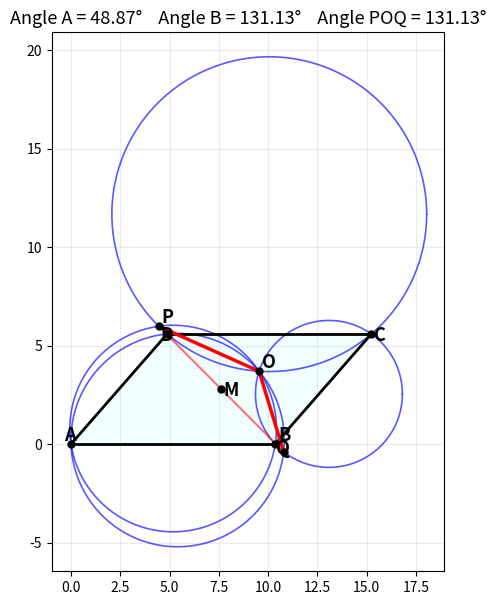
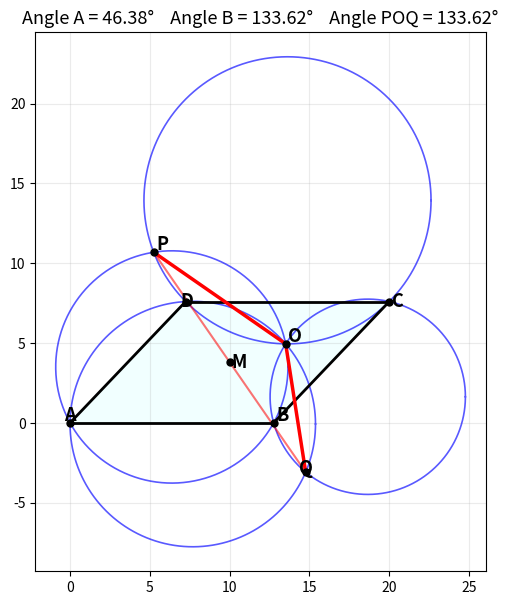
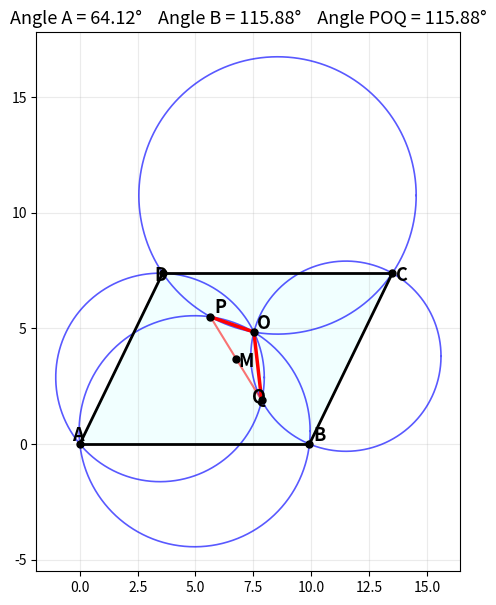
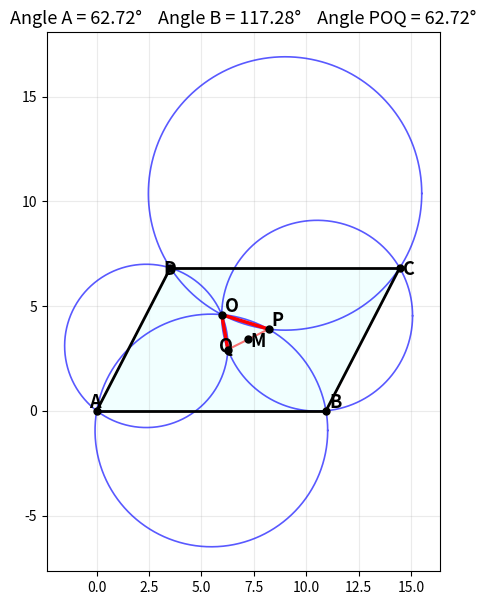
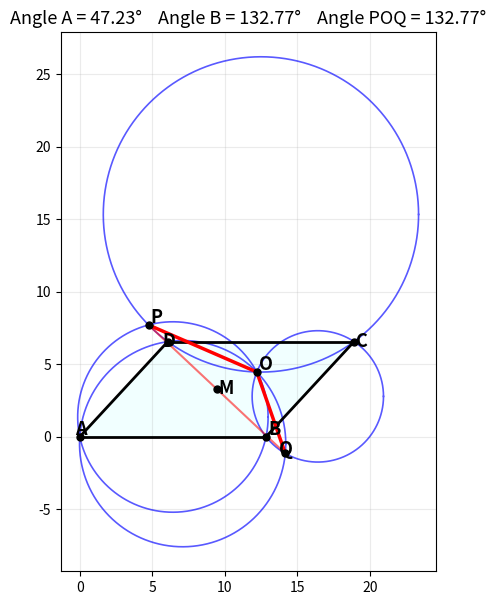
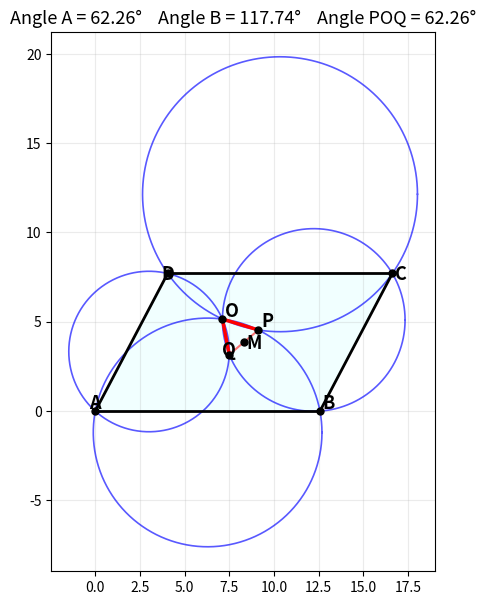
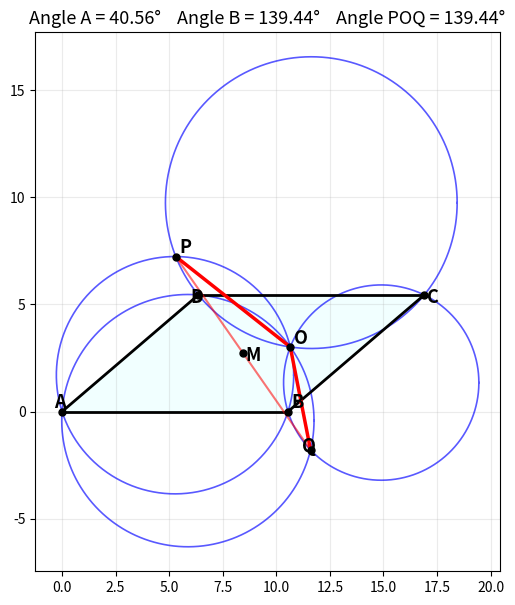
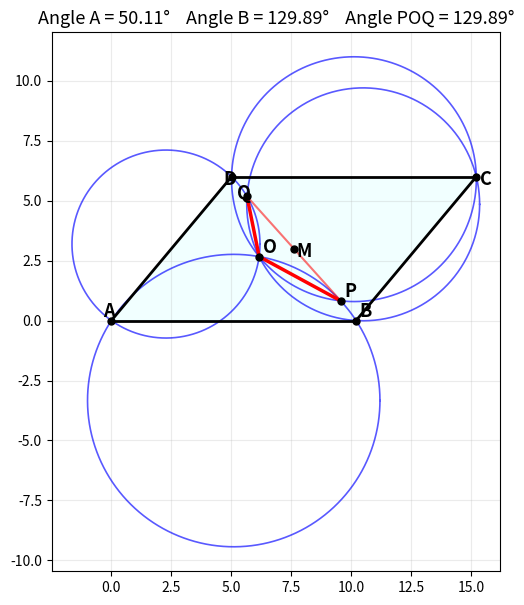
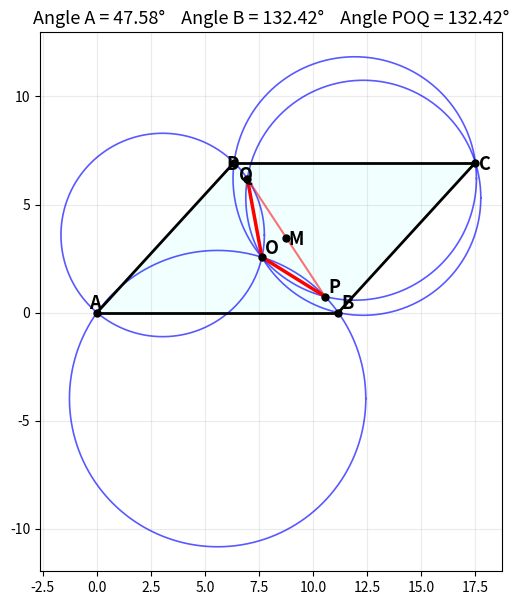
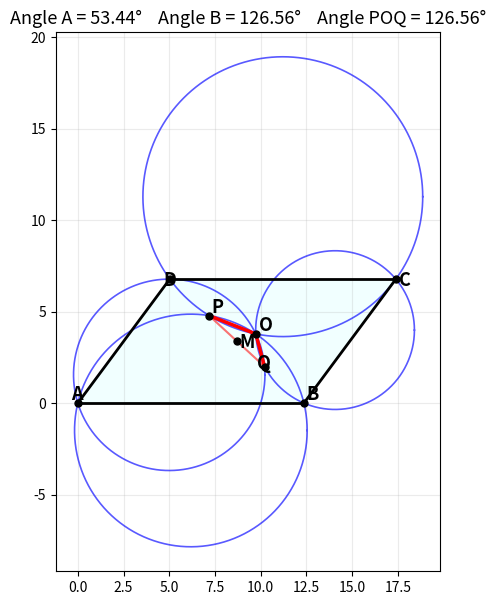
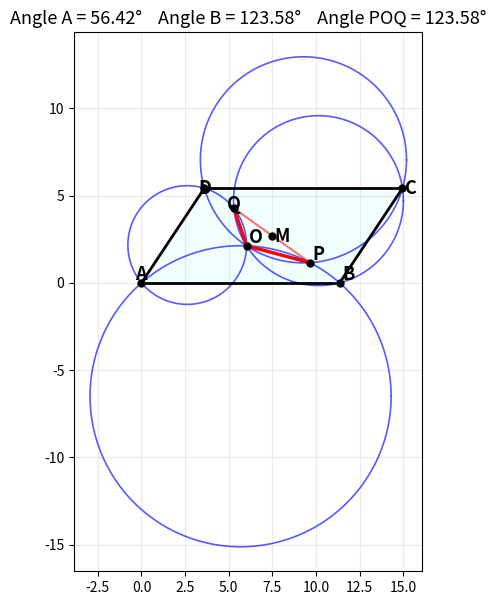
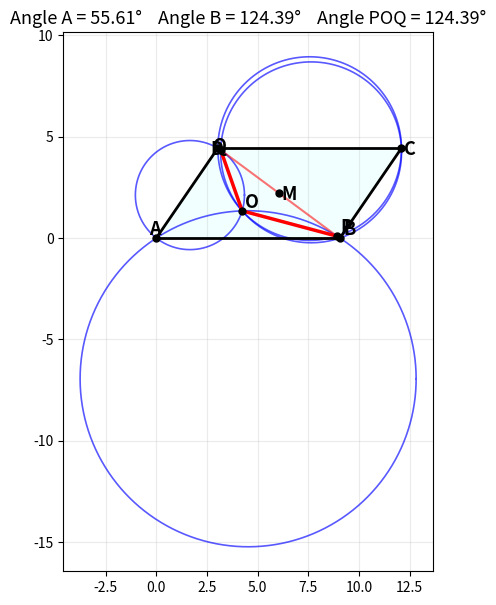
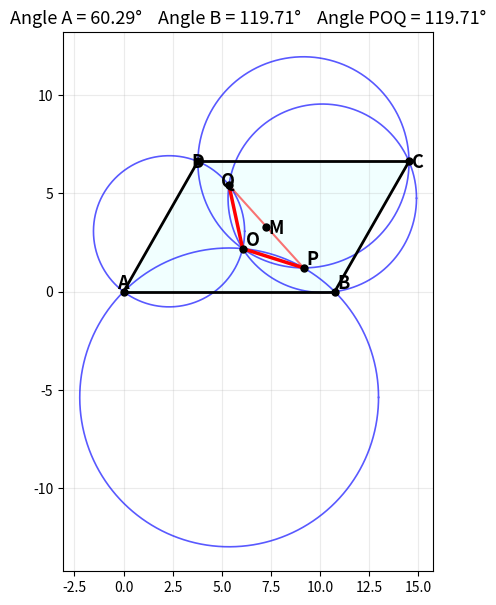
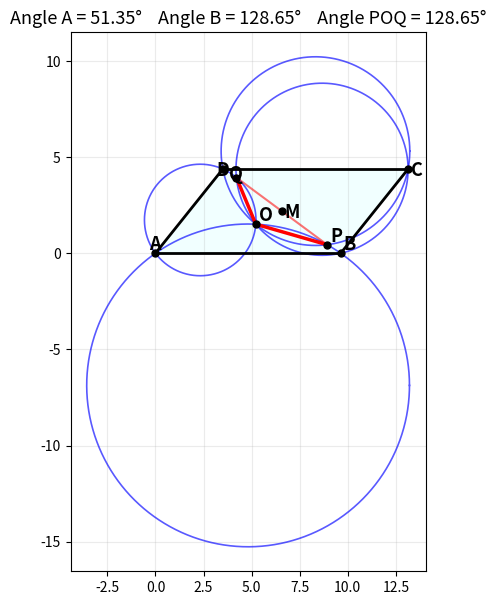
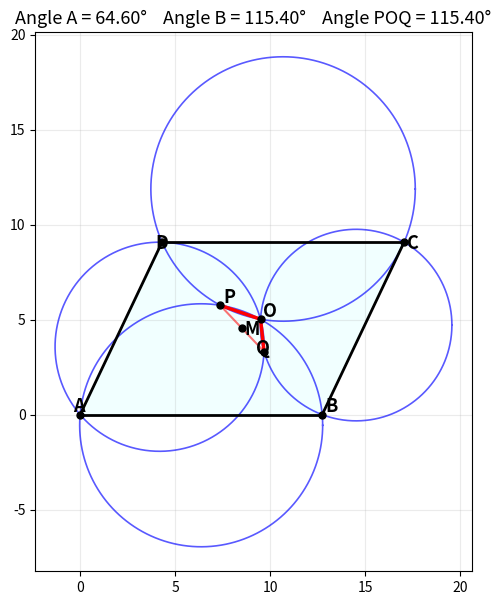
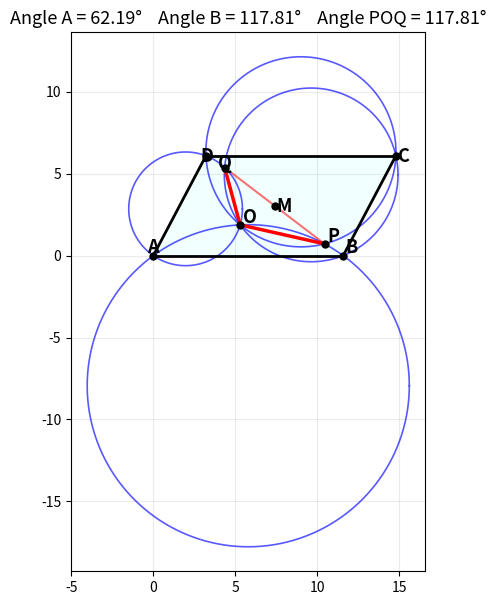

Generate these figures, in order, with matplotlib:
"""
Jim McCleery
April 29, 2026
Kailua-Kona, HI

Problem:
Circumcircle intersections in a parallelogram

Let ABCD be a parallelogram, and let O be a point inside ABCD.
Suppose the circumcircles of triangles OAB and OCD intersect at P != O,
and the circumcircles of triangles OBC and OAD intersect at Q != O.

The program draws the configuration and displays angle POQ.
"""

from math import acos, cos, degrees, hypot, radians, sin, sqrt
from random import uniform

import matplotlib.pyplot as plt
import numpy as np


# -----------------------------------------------------------------------------
# Geometry helpers
# -----------------------------------------------------------------------------

def distance(p, q):
    """Return the Euclidean distance between two points."""
    return hypot(p[0] - q[0], p[1] - q[1])


def angle_opposite_side(side1, side2, opposite):
    """
    Return the angle opposite the side named 'opposite',
    using the Law of Cosines.
    """
    try:
        value = (side1**2 + side2**2 - opposite**2) / (2 * side1 * side2)

        # Guard against tiny floating-point errors.
        value = max(-1, min(1, value))

        return acos(value)

    except (ValueError, ZeroDivisionError):
        return None


def circle_through_three_points(p1, p2, p3):
    """
    Return the circle through three non-collinear points.

    The circle is returned as:

        (center_x, center_y, radius)

    Returns None if the points are collinear or nearly collinear.
    """
    x1, y1 = p1
    x2, y2 = p2
    x3, y3 = p3

    temp = x2**2 + y2**2

    bc = (x1**2 + y1**2 - temp) / 2
    cd = (temp - x3**2 - y3**2) / 2

    det = (x1 - x2) * (y2 - y3) - (x2 - x3) * (y1 - y2)

    if abs(det) < 1e-9:
        return None

    cx = (bc * (y2 - y3) - cd * (y1 - y2)) / det
    cy = ((x1 - x2) * cd - (x2 - x3) * bc) / det
    radius = distance((cx, cy), p1)

    return cx, cy, radius


def circle_circle_intersections(circle1, circle2):
    """
    Return the intersection points of two circles.

    Each circle is represented as:

        (center_x, center_y, radius)

    Returns an empty list if there are not two real intersection points.
    """
    x0, y0, r0 = circle1
    x1, y1, r1 = circle2

    d = distance((x0, y0), (x1, y1))

    if d == 0:
        return []

    if d > r0 + r1:
        return []

    if d < abs(r0 - r1):
        return []

    a = (r0**2 - r1**2 + d**2) / (2 * d)
    h_squared = r0**2 - a**2

    if h_squared < 0:
        return []

    h = sqrt(h_squared)

    x2 = x0 + a * (x1 - x0) / d
    y2 = y0 + a * (y1 - y0) / d

    rx = -(y1 - y0) * h / d
    ry = (x1 - x0) * h / d

    return [
        (x2 + rx, y2 + ry),
        (x2 - rx, y2 - ry),
    ]


def other_intersection(circle1, circle2, known_point):
    """
    Return the circle-intersection point that is not the known shared point.

    In this problem, each relevant pair of circles already shares O.
    The other intersection is either P or Q.
    """
    points = circle_circle_intersections(circle1, circle2)

    if len(points) != 2:
        return None

    points.sort(key=lambda point: distance(point, known_point))
    return points[1]


def polygon_fill_coordinates(vertices):
    """Return x- and y-coordinate lists for filling a closed polygon."""
    x_coords, y_coords = zip(*vertices)
    return list(x_coords) + [x_coords[0]], list(y_coords) + [y_coords[0]]


# -----------------------------------------------------------------------------
# Plotting helpers
# -----------------------------------------------------------------------------

def plot_segment(ax, p, q, **kwargs):
    """Plot the segment joining p and q."""
    ax.plot([p[0], q[0]], [p[1], q[1]], **kwargs)


def plot_circle(ax, circle, **kwargs):
    """Plot a circle."""
    cx, cy, radius = circle

    theta = np.linspace(0, 2 * np.pi, 800)

    x_values = cx + radius * np.cos(theta)
    y_values = cy + radius * np.sin(theta)

    ax.plot(x_values, y_values, **kwargs)


def label_point(ax, point, label, dx=0.12, dy=0.12):
    """Plot and label a point."""
    ax.plot(point[0], point[1], "o", markersize=5, color="black")
    ax.text(point[0] + dx, point[1] + dy, label, fontsize=13, weight="bold")


# -----------------------------------------------------------------------------
# Example generation
# -----------------------------------------------------------------------------

def generate_example():
    """
    Generate one visually clean instance of the problem.

    The constraints are chosen to avoid:
        - very flat parallelograms
        - O too close to the boundary
        - P and Q too close to O
        - diagrams where angle POQ is hard to see
    """
    # Build a reasonably shaped parallelogram.
    base = uniform(9, 13)
    side = uniform(0.55 * base, 0.85 * base)
    alpha = radians(uniform(40, 65))

    A = (0, 0)
    B = (base, 0)
    D = (side * cos(alpha), side * sin(alpha))
    C = (B[0] + D[0], B[1] + D[1])

    # Choose O safely inside ABCD.
    #
    # Since ABCD is a parallelogram, every interior point can be written as
    #
    #     O = uB + vD
    #
    # with 0 < u < 1 and 0 < v < 1.
    #
    # Keeping u and v away from 0 and 1 keeps O away from the edges.
    u = uniform(0.30, 0.70)
    v = uniform(0.30, 0.70)

    O = (
        u * B[0] + v * D[0],
        u * B[1] + v * D[1],
    )

    # Circumcircles from the problem statement.
    circle_OAB = circle_through_three_points(O, A, B)
    circle_OCD = circle_through_three_points(O, C, D)

    circle_OBC = circle_through_three_points(O, B, C)
    circle_OAD = circle_through_three_points(O, A, D)

    if None in [circle_OAB, circle_OCD, circle_OBC, circle_OAD]:
        return None

    # P is the second intersection of circles OAB and OCD.
    P = other_intersection(circle_OAB, circle_OCD, O)

    # Q is the second intersection of circles OBC and OAD.
    Q = other_intersection(circle_OBC, circle_OAD, O)

    if P is None or Q is None:
        return None

    # Reject cramped cases.
    if min(distance(O, P), distance(O, Q), distance(P, Q)) < 1.5:
        return None

    # Compute angle POQ, the angle at O.
    angle_POQ = angle_opposite_side(
        distance(O, P),
        distance(O, Q),
        distance(P, Q),
    )

    if angle_POQ is None:
        return None

    return {
        "A": A,
        "B": B,
        "C": C,
        "D": D,
        "O": O,
        "P": P,
        "Q": Q,
        "circle_OAB": circle_OAB,
        "circle_OCD": circle_OCD,
        "circle_OBC": circle_OBC,
        "circle_OAD": circle_OAD,
        "angle_A": degrees(alpha),
        "angle_POQ": degrees(angle_POQ),
    }


# -----------------------------------------------------------------------------
# Drawing
# -----------------------------------------------------------------------------

def draw_example(example):
    """Draw one example of the configuration."""
    fig, ax = plt.subplots(figsize=(10, 7))

    A = example["A"]
    B = example["B"]
    C = example["C"]
    D = example["D"]
    O = example["O"]
    P = example["P"]
    Q = example["Q"]

    circles = [
        example["circle_OAB"],
        example["circle_OCD"],
        example["circle_OBC"],
        example["circle_OAD"],
    ]

    # Draw the four circumcircles.
    for circle in circles:
        plot_circle(ax, circle, color="blue", linewidth=1.2, alpha=0.65)

    # Draw the parallelogram ABCD.
    for start, end in [(A, B), (B, C), (C, D), (D, A)]:
        plot_segment(ax, start, end, color="black", linewidth=2)

    # Lightly shade the parallelogram.
    ax.fill(
        *polygon_fill_coordinates([A, B, C, D]),
        color="lightcyan",
        alpha=0.45,
    )

    # Draw the important angle POQ.
    plot_segment(ax, O, P, color="red", linewidth=2.5)
    plot_segment(ax, O, Q, color="red", linewidth=2.5)

    # Draw segment PQ faintly, just to make triangle POQ visible.
    plot_segment(ax, P, Q, color="red", linewidth=1.5, alpha=0.55)

    # Mark the midpoint of PQ, as in the sample diagram.
    M = ((P[0] + Q[0]) / 2, (P[1] + Q[1]) / 2)
    label_point(ax, M, "M", dx=0.12, dy=-0.35)

    # Label the main points.
    label_point(ax, A, "A", dx=-0.35, dy=0.15)
    label_point(ax, B, "B", dx=0.15, dy=0.15)
    label_point(ax, C, "C", dx=0.15, dy=-0.35)
    label_point(ax, D, "D", dx=-0.35, dy=-0.35)

    label_point(ax, O, "O", dx=0.15, dy=0.15)
    label_point(ax, P, "P", dx=0.15, dy=0.15)
    label_point(ax, Q, "Q", dx=-0.40, dy=-0.10)

    angle_A = example["angle_A"]
    angle_B = 180 - angle_A
    angle_POQ = example["angle_POQ"]

    ax.set_title(
        f"Angle A = {angle_A:.2f}°    "
        f"Angle B = {angle_B:.2f}°    "
        f"Angle POQ = {angle_POQ:.2f}°",
        fontsize=13,
    )

    ax.set_aspect("equal", adjustable="box")
    ax.grid(True, alpha=0.25)

    plt.show()


# -----------------------------------------------------------------------------
# Main program
# -----------------------------------------------------------------------------

def main():
    """Find and draw ten clean examples."""
    examples_wanted = 20
    max_trials = 10_000

    examples_found = 0

    for _ in range(max_trials):
        example = generate_example()

        if example is not None:
            examples_found += 1
            draw_example(example)
            if examples_found == examples_wanted:
                return

    raise RuntimeError(
        f"Only found {examples_found} clean examples "
        f"after {max_trials} trials. Try relaxing the constraints."
    )

if __name__ == "__main__":
    main()
